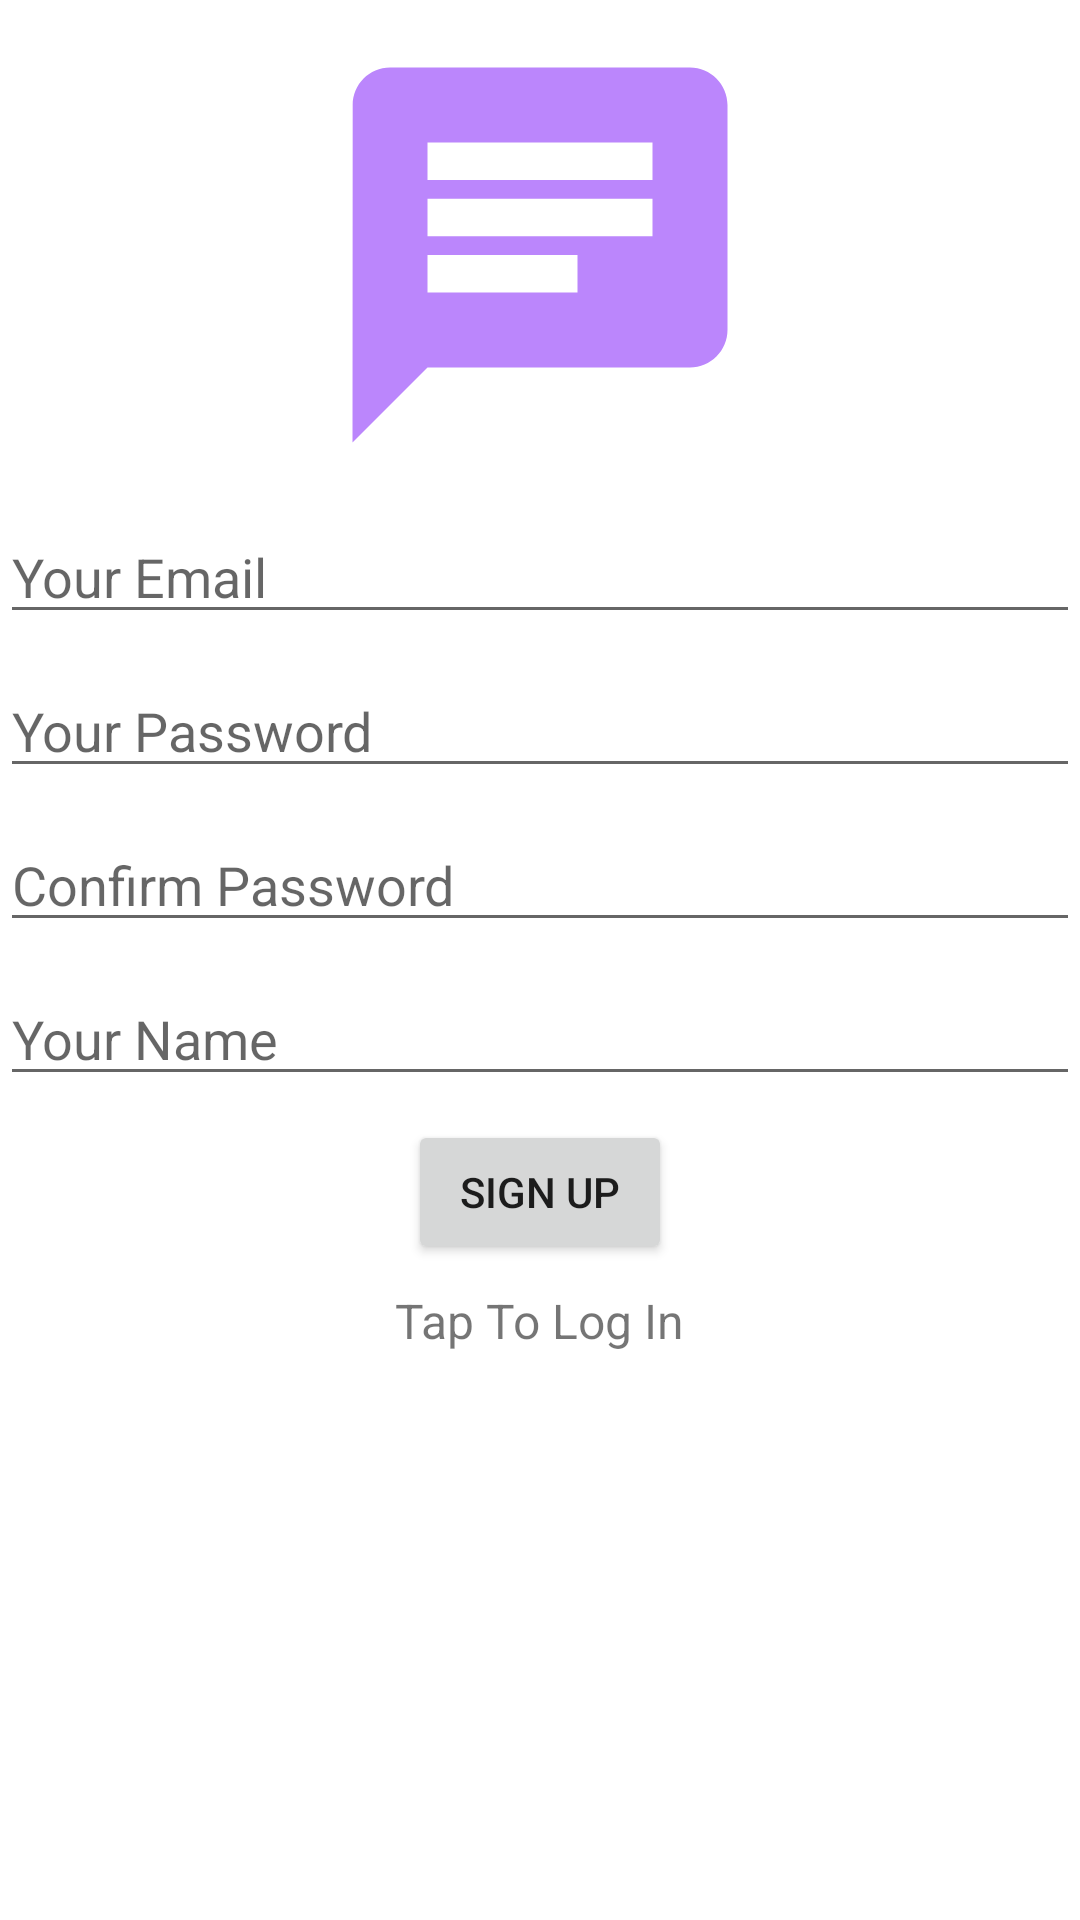

Reconstruct the res/layout file that produces this screen, plus the resources it refers to.
<!-- AndroidManifest.xml: application theme Theme.MyChat -->
<!-- res/layout/activity_sign_in.xml -->
<?xml version="1.0" encoding="utf-8"?>
<LinearLayout
    xmlns:android="http://schemas.android.com/apk/res/android"
    xmlns:app="http://schemas.android.com/apk/res-auto"
    xmlns:tools="http://schemas.android.com/tools"
    android:orientation="vertical"
    android:layout_width="match_parent"
    android:layout_height="match_parent"
    tools:context=".SignInActivity">

    <ImageView
        android:src="@drawable/ic_baseline_chat_24"
        android:layout_gravity="center_horizontal"
        android:layout_marginTop="10dp"
        android:layout_width="150dp"
        android:layout_height="150dp"/>

    <EditText
        android:id="@+id/emailEditText"
        android:layout_marginTop="10dp"
        android:hint="Your Email"
        android:inputType="textEmailAddress"
        android:layout_width="match_parent"
        android:layout_height="wrap_content"/>

    <EditText
        android:id="@+id/passwordEditText"
        android:layout_marginTop="10dp"
        android:hint="Your Password"
        android:inputType="textPassword"
        android:layout_width="match_parent"
        android:layout_height="wrap_content"/>

    <EditText
        android:id="@+id/repeatPasswordEditText"
        android:layout_marginTop="10dp"
        android:hint="Confirm Password"
        android:inputType="textPassword"
        android:layout_width="match_parent"
        android:layout_height="wrap_content"/>

    <EditText
        android:id="@+id/nameEditText"
        android:layout_marginTop="10dp"
        android:hint="Your Name"
        android:inputType="textPersonName"
        android:layout_width="match_parent"
        android:layout_height="wrap_content"/>

    <Button
        android:id="@+id/loginSignUpButton"
        android:layout_width="wrap_content"
        android:layout_marginTop="8dp"
        android:text="Sign Up"
        android:layout_gravity="center_horizontal"
        android:layout_height="wrap_content"/>

    <TextView
        android:id="@+id/toggleLoginSignUpTextView"
        android:text="Tap To Log In"
        android:layout_gravity="center_horizontal"
        android:layout_marginTop="8dp"
        android:onClick="toggleLoginMode"
        android:textSize="16sp"
        android:clickable="true"
        android:layout_width="wrap_content"
        android:layout_height="wrap_content"/>

</LinearLayout>
<!-- resources referenced by this layout -->
<resources>
  <!-- drawable ic_baseline_chat_24 (drawable) -->
  <vector android:autoMirrored="true" android:height="24dp"
      android:tint="#BB86FC" android:viewportHeight="24"
      android:viewportWidth="24" android:width="24dp" xmlns:android="http://schemas.android.com/apk/res/android">
      <path android:fillColor="@android:color/white" android:pathData="M20,2L4,2c-1.1,0 -1.99,0.9 -1.99,2L2,22l4,-4h14c1.1,0 2,-0.9 2,-2L22,4c0,-1.1 -0.9,-2 -2,-2zM6,9h12v2L6,11L6,9zM14,14L6,14v-2h8v2zM18,8L6,8L6,6h12v2z"/>
  </vector>
  <style name="Theme.MyChat" parent="Theme.MaterialComponents.DayNight.DarkActionBar">
          
          <item name="colorPrimary">@color/purple_500</item>
          <item name="colorPrimaryVariant">@color/purple_700</item>
          <item name="colorOnPrimary">@color/white</item>
          
          <item name="colorSecondary">@color/teal_200</item>
          <item name="colorSecondaryVariant">@color/teal_700</item>
          <item name="colorOnSecondary">@color/black</item>
          
          <item name="android:statusBarColor" tools:targetApi="l">?attr/colorPrimaryVariant</item>
          
      </style>
  <!-- not gathered from this repository: default colours our renderer supplied (Android Studio template values) -->
  <color name="purple_500">#FF6200EE</color>
  <color name="purple_700">#FF3700B3</color>
  <color name="teal_200">#FF03DAC5</color>
  <color name="teal_700">#FF018786</color>
  <color name="black">#FF000000</color>
  <color name="white">#FFFFFFFF</color>
</resources>
